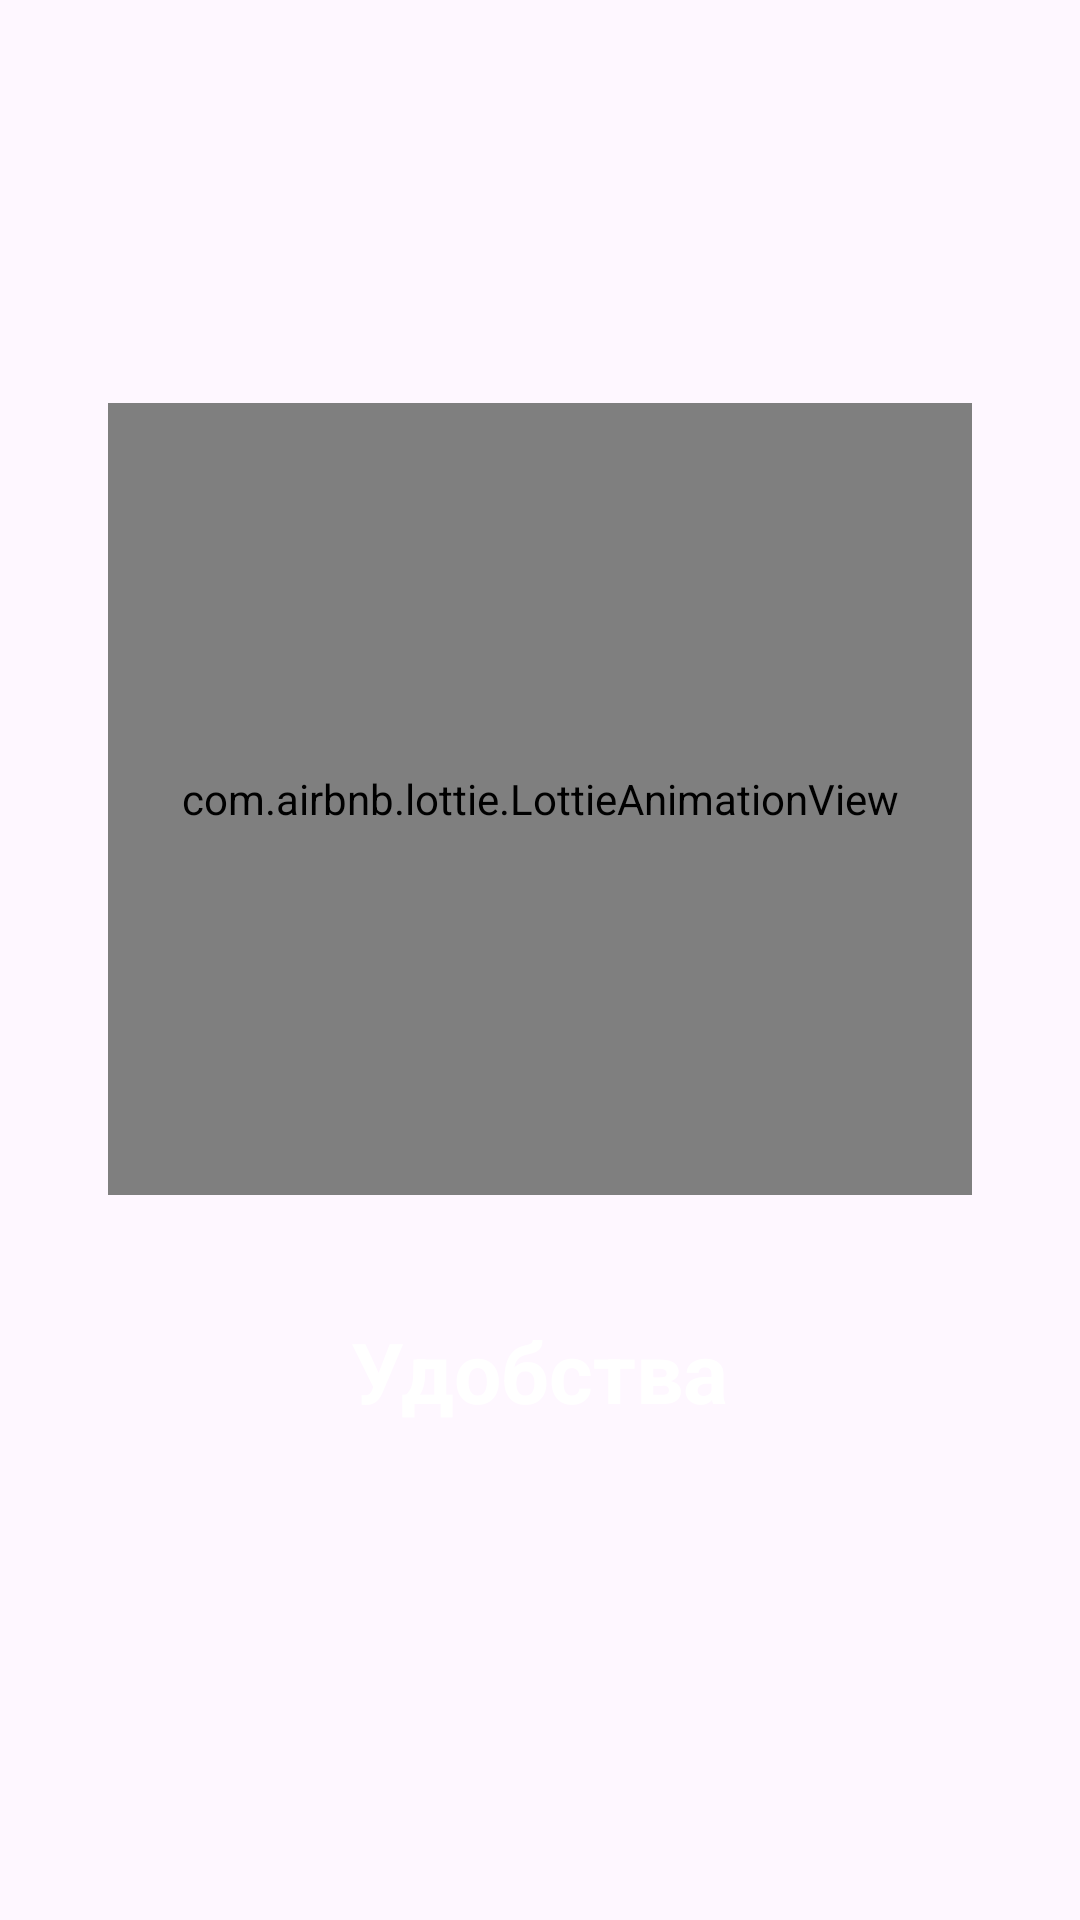

Reconstruct the res/layout file that produces this screen, plus the resources it refers to.
<!-- AndroidManifest.xml: application theme Theme.OnNote -->
<!-- res/layout/fragment_on_board_pager.xml -->
<?xml version="1.0" encoding="utf-8"?>
<LinearLayout xmlns:android="http://schemas.android.com/apk/res/android"
    xmlns:tools="http://schemas.android.com/tools"
    android:layout_width="match_parent"
    android:layout_height="match_parent"
    xmlns:app="http://schemas.android.com/apk/res-auto"
    android:orientation="vertical"
    android:gravity="center"
    tools:context=".view.fragments.onBoard.OnBoardPagerFragment">

    <com.airbnb.lottie.LottieAnimationView
        android:id="@+id/lottie_animation"
        android:layout_width="288dp"
        android:layout_height="264dp"
        app:lottie_rawRes="@raw/ani_jiraff"
        app:lottie_autoPlay="true"
        android:layout_marginBottom="40dp"
        app:lottie_loop="true"/>

    <TextView
        android:id="@+id/txt_title"
        android:layout_width="wrap_content"
        android:layout_height="wrap_content"
        android:text="Удобства"
        android:textColor="@color/white"
        android:textSize="28dp"
        android:textStyle="bold" />

    <TextView
        android:id="@+id/txt_body"
        android:layout_width="wrap_content"
        android:layout_marginTop="8dp"
        android:layout_marginHorizontal="40dp"
        android:layout_height="wrap_content"
        tools:text="Создавайте заметки в два клика! Записывайте мысли, идеи и важные задачи мгновенно."
        android:textSize="16dp"
        android:gravity="center"
        android:textColor="@color/white"/>

</LinearLayout>
<!-- resources referenced by this layout -->
<resources>
  <color name="white">#FFFFFFFF</color>
  <style name="Theme.OnNote" parent="Base.Theme.OnNote" />
  <style name="Base.Theme.OnNote" parent="Theme.Material3.DayNight.NoActionBar">
          
          
      </style>
</resources>
